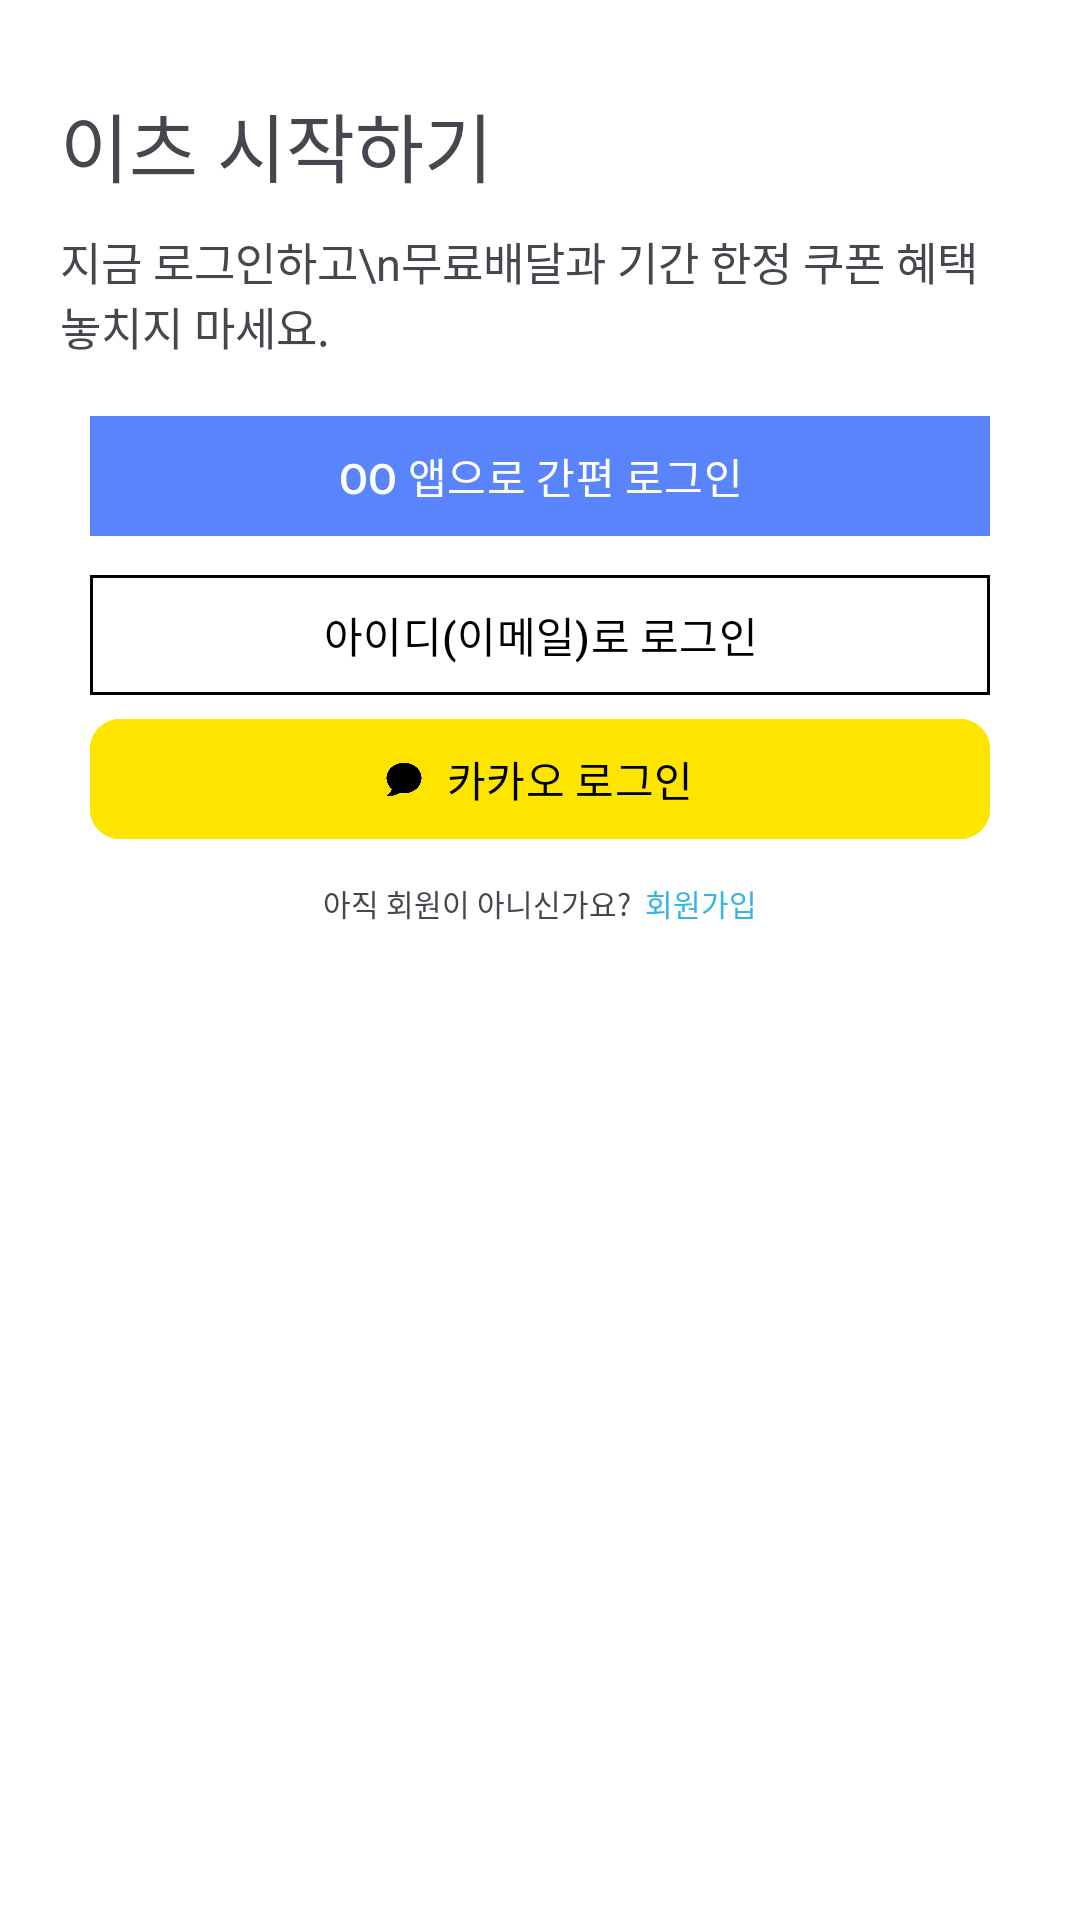

Here is an Android app screen rendered from its layout file. Give the layout XML and the strings, colors and styles it references.
<!-- AndroidManifest.xml: application theme Theme.DeliveryApplication -->
<!-- res/layout/layout_bottom_non_user_popup.xml -->
<?xml version="1.0" encoding="utf-8"?>
<LinearLayout xmlns:android="http://schemas.android.com/apk/res/android"
    xmlns:app="http://schemas.android.com/apk/res-auto"
    android:layout_width="match_parent"
    android:layout_height="match_parent"
    android:padding="20dp"
    android:orientation="vertical"
    android:background="@color/white">

    <TextView
        android:layout_width="match_parent"
        android:layout_height="wrap_content"
        android:layout_marginTop="10dp"
        android:text="이츠 시작하기"
        android:textSize="25sp"/>

    <TextView
        android:layout_width="match_parent"
        android:layout_height="wrap_content"
        android:layout_marginTop="10dp"
        android:text="지금 로그인하고\n무료배달과 기간 한정 쿠폰 혜택 놓치지 마세요."
        android:textSize="15sp"/>

    <com.google.android.material.button.MaterialButton
        android:id="@+id/coupang_app_login_MaterialButton"
        android:layout_width="match_parent"
        android:layout_height="wrap_content"
        android:layout_marginTop="15dp"
        android:layout_marginStart="10dp"
        android:layout_marginEnd="10dp"
        android:text="OO 앱으로 간편 로그인"
        android:textColor="@color/white"
        android:backgroundTint="@color/blue"
        app:cornerRadius="0dp"/>

    <com.google.android.material.button.MaterialButton
        android:id="@+id/email_login_MaterialButton"
        android:layout_width="match_parent"
        android:layout_height="wrap_content"
        android:layout_marginTop="5dp"
        android:layout_marginStart="10dp"
        android:layout_marginEnd="10dp"
        android:text="아이디(이메일)로 로그인"
        android:textColor="@color/black"
        android:backgroundTint="@color/white"
        app:strokeColor="@color/black"
        app:strokeWidth="1dp"
        app:cornerRadius="0dp"/>

    <com.google.android.material.button.MaterialButton
        android:id="@+id/kakao_login_MaterialButton"
        android:layout_width="match_parent"
        android:layout_height="wrap_content"
        android:layout_marginStart="10dp"
        android:layout_marginEnd="10dp"
        android:backgroundTint="@color/kakao_yellow"
        android:text="카카오 로그인"
        android:textColor="@color/black"
        app:icon="@drawable/kakao_icon"
        app:iconTint="@color/black"
        app:iconGravity="textStart"
        app:iconSize="12dp"
        app:cornerRadius="10dp"/>

    <LinearLayout
        android:layout_width="match_parent"
        android:layout_height="wrap_content"
        android:layout_marginTop="10dp"
        android:gravity="center"
        android:orientation="horizontal">

        <TextView
            android:layout_width="wrap_content"
            android:layout_height="wrap_content"
            android:text="아직 회원이 아니신가요? "
            android:textSize="10sp"/>

        <TextView
            android:id="@+id/signup_TextView"
            android:layout_width="wrap_content"
            android:layout_height="wrap_content"
            android:text=" 회원가입"
            android:textColor="@color/navy"
            android:textSize="10sp"
            android:clickable="true"/>

    </LinearLayout>

</LinearLayout>
<!-- resources referenced by this layout -->
<resources>
  <color name="black">#FF000000</color>
  <color name="blue">#5984FC</color>
  <color name="kakao_yellow">#FEE500</color>
  <color name="navy">#33B5E5</color>
  <color name="white">#FFFFFFFF</color>
  <!-- drawable kakao_icon: png bitmap (drawable, 6977 bytes) -->
  <style name="Theme.DeliveryApplication" parent="Base.Theme.DeliveryApplication" />
  <style name="Base.Theme.DeliveryApplication" parent="Theme.Material3.DayNight.NoActionBar">
          <item name="android:statusBarColor">@color/white</item>
      </style>
</resources>
